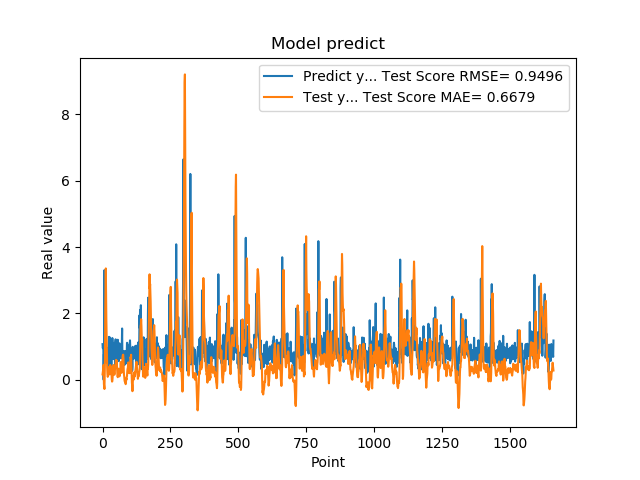

Values plotted in this chart, from the file beside it:
1.074290990829999792e+00, 1.615075848176670548e-01
9.521890282630000035e-01, 2.199704976800472556e-01
9.879170060160000766e-01, 2.914378137218401332e-01
1.011654973029999960e+00, 2.906909440939187683e-01
0.000000000000000000e+00, 4.482881140806692088e-01
7.643579840659999736e-01, -1.290243786633286371e-01
7.788103222849999119e-01, -2.102091849335249452e-01
3.306220054629999794e+00, -2.783665741239133573e-01
1.055441975589999970e+00, 2.868845965269717913e-01
7.543110251430000801e-01, 6.833133126237050936e-01
7.915459871289999283e-01, 2.074472408299484094e+00
1.409499049189999909e+00, 2.753743705837718547e+00
8.875439763070001042e-01, 3.357452218651350240e+00
6.401469707490000660e-01, 2.413176180977691487e+00
5.082880258560000808e-01, 1.811362785409527332e+00
8.640019893649999450e-01, 1.290333241578953016e+00
5.725920200349999822e-01, 8.157482125738207968e-01
8.469420075419999971e-01, 3.941032022156361614e-01
9.181020259860001032e-01, 1.762808091821796985e-01
7.976629734039999420e-01, 8.829445515995099081e-02
9.608020186419998776e-01, 1.100091007866179915e-01
9.555831551549999192e-01, 1.508018906921273217e-01
3.470349907879999862e-01, 3.221854664077666297e-01
9.546210169789999256e-01, 2.400202161525940847e-01
1.293938040730000072e+00, 2.517619376447713941e-01
5.251880288119999962e-01, 3.918037080937625816e-01
4.773890078070000542e-01, 2.930772978241337756e-01
1.275226235389999907e+00, 1.628974635934408444e-01
8.723750114439999814e-01, 4.434124904403773937e-01
8.355640172959999390e-01, 4.405692862244846020e-01
7.321749925609999377e-01, 2.551941317686554078e-01
7.640249729160000225e-01, 2.753298363107464786e-01
4.072830080990000323e-01, 3.818101028564268584e-01
4.752210080619999610e-01, 1.536383275629064904e-01
8.781340122220000488e-01, 1.200874612762677963e-02
7.414129972460000717e-01, -5.631256897334710465e-02
1.258002042770000051e+00, -3.829970465295785831e-02
1.069700956339999953e+00, 5.693629512625313777e-02
7.274609804150000691e-01, 2.570348823073307920e-01
7.892770171170000459e-01, 3.868941505284470561e-01
6.237750053410000550e-01, 4.443315105919470875e-01
6.914690136910000007e-01, 4.291581632804794544e-01
8.557710051540000640e-01, 2.397422010812418625e-01
7.093830108640000187e-01, 1.524230514103270262e-01
1.014547944070000041e+00, 1.522338182066453882e-01
1.115731000900000103e+00, 1.998038089575298881e-01
4.182830154900000208e-01, 3.689773253395928765e-01
1.002280950550000105e+00, 3.752273603729380791e-01
1.218860983849999968e+00, 4.305628395414285992e-01
1.143296003339999922e+00, 5.748788946177304515e-01
6.528189778330000248e-01, 6.007040951872899548e-01
6.746559739110000731e-01, 4.548858099701049151e-01
6.009536385540000802e-01, 5.758936283790172528e-01
6.694570183749999348e-01, 4.170308394322412848e-01
6.538079977039999990e-01, 2.825586939834633382e-01
7.814120054240000224e-01, 1.134929461947081081e-01
1.206303954120000022e+00, 7.758152173247513661e-02
8.469259738919999725e-01, 1.567980583663163285e-01
8.286409974099999687e-01, 2.856082434734637521e-01
6.482390165329999787e-01, 3.329534623304828966e-01
5.623700022700000023e-01, 3.245250591701638876e-01
... 1,599 more rows
